Run: headless pygame with SDL's dummy video driver; simulated clock (each Clock.tick advances the game by its frame time, no real sleeping); random seed 0; keys injected as events and as key.get_pressed() state; no mouse input.
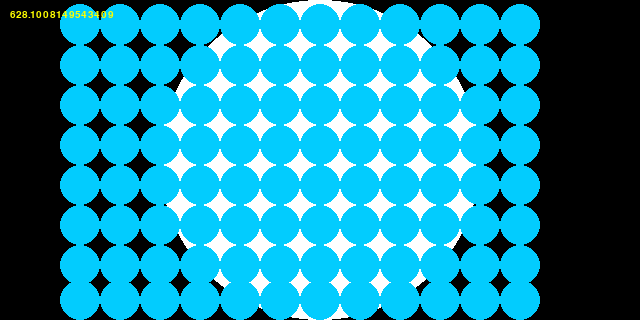
Frame 1 of 4 · flips 1–60 · no input
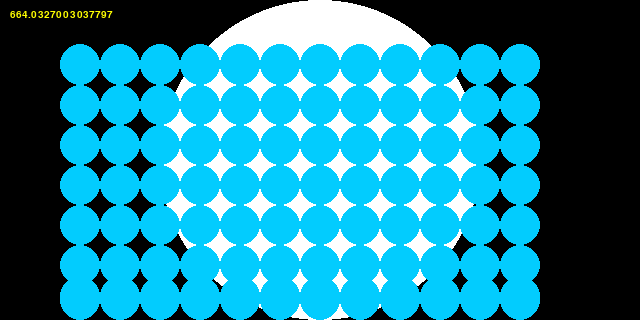
Frame 2 of 4 · flips 61–180 · tapped SPACE, RETURN · held RIGHT (→), D
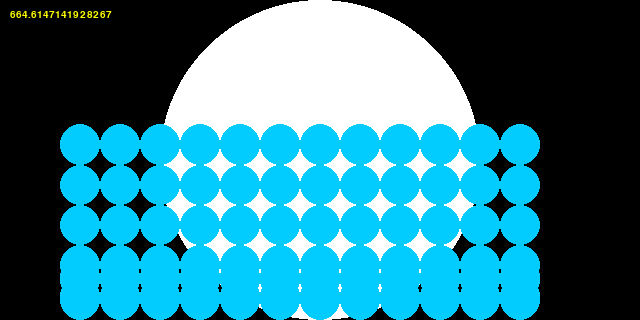
Frame 3 of 4 · flips 181–300 · held DOWN (↓), S
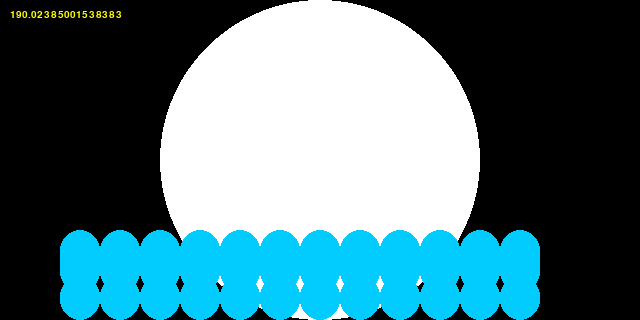
Frame 4 of 4 · flips 301–420 · held LEFT (←), A, UP (↑), W

The pygame program that drew these frames:

'''
Display Configuration
8
10
12
14
16
16
16
16
16
16
16
16
14
12
10
8

Total 216 LEDs/Pixels
'''

import pygame
import math

# Initialize pygame
pygame.init()

# Scale factor for the window size
SCALE = 40

# Window dimensions
GRID_WIDTH, GRID_HEIGHT = 16, 8
CELL_SIZE = SCALE
WINDOW_WIDTH, WINDOW_HEIGHT = GRID_WIDTH * SCALE, GRID_HEIGHT * SCALE
VER_LIMIT = WINDOW_HEIGHT - CELL_SIZE/2
HOR_LIMIT = WINDOW_WIDTH - CELL_SIZE/2

# Set up the display
screen = pygame.display.set_mode((WINDOW_WIDTH, WINDOW_HEIGHT))
pygame.display.set_caption("Fluid Simulation")

# Define colors
BLACK = (0, 0, 0)
BLUE = (2, 204, 254)
WHITE = (255, 255, 255)

# Simulation settings
FRAME_RATE = 60
NUM_PARTICLES = 216//2
PARTICLE_SPACING = CELL_SIZE
SPHERE_OF_INFLUENCE = CELL_SIZE * 4
gravity = 10.0
collisionDamping = 0.7
deltaTime = 1/FRAME_RATE

# Particle settings
MASS = 1
positions = []
velocities = []

# Render Update Function
def update(screen):
    # # Grid lines
    # for row in range(SCALE, WINDOW_HEIGHT, SCALE):
    #     pygame.draw.line(screen, WHITE, (0, row), (WINDOW_WIDTH, row), 1)

    # for col in range(SCALE, WINDOW_WIDTH, SCALE):
    #     pygame.draw.line(screen, WHITE, (col, 0), (col, WINDOW_HEIGHT), 1)

    pygame.draw.circle(screen, WHITE, (WINDOW_WIDTH//2, WINDOW_HEIGHT//2), SPHERE_OF_INFLUENCE)

    for i in range(len(positions)):

        velocities[i].y += gravity * deltaTime

        positions[i].x += velocities[i].x * deltaTime
        positions[i].y += velocities[i].y * deltaTime
        resolve_collisions(positions[i], velocities[i])

        # Draw the particle
        # pygame.draw.rect(screen, WHITE, (position[0], position[1], CELL_SIZE, CELL_SIZE))
        pygame.draw.circle(screen, BLUE, positions[i], CELL_SIZE/2)
    
    density = calc_density(pygame.math.Vector2(WINDOW_WIDTH//2, WINDOW_HEIGHT//2))
    print(density)

    # render text
    label = myfont.render(f"{density}", 1, (255,255,0))
    screen.blit(label, (10, 10))

def smoothening_kernel(r, dst):
    val = max(0, r*r - dst*dst)
    volume = (math.pi * r**8)/4
    return (val*val*val) / volume

def calc_density(sample_pos: pygame.math.Vector2):
    density = 0

    for i in range(len(positions)):
        dist = (sample_pos - positions[i]).magnitude()
        influence = smoothening_kernel(SPHERE_OF_INFLUENCE, dist)
        density += MASS * influence
    
    return (density*1000000)

def resolve_collisions(position, velocity):
    if position.y > VER_LIMIT:
        position.y = VER_LIMIT
        velocity.y *= -1 * collisionDamping
    elif position.y < CELL_SIZE/2:
        position.y = CELL_SIZE/2
        velocity.y *= -1 * collisionDamping

    if position.x > HOR_LIMIT:
        position.x = HOR_LIMIT
        velocity.x *= -1
    elif position.x < CELL_SIZE/2:
        position.x = CELL_SIZE/2
        velocity.x *= -1

def start():
    for i in range(1, NUM_PARTICLES):
        if NUM_PARTICLES % i == 0 and i <= NUM_PARTICLES/i:
            num_rows = i
            num_cols = NUM_PARTICLES // i

    start_x = (WINDOW_WIDTH - num_cols * CELL_SIZE) // 2
    start_y = (WINDOW_HEIGHT - num_rows * CELL_SIZE) // 2

    for row in range(num_rows):
        for col in range(num_cols):
            x = start_x + col * CELL_SIZE
            y = start_y + row * CELL_SIZE
            positions.append(pygame.math.Vector2(x, y))
            velocities.append(pygame.math.Vector2(0, 0))

    pygame.time.wait(400)

if __name__ == "__main__":
    running = True
    clock = pygame.time.Clock()

    myfont = pygame.font.SysFont("monospace", 15)

    start()

    while running:
        # Handle events
        for event in pygame.event.get():
            if event.type == pygame.QUIT:
                running = False

        # Clear the screen
        screen.fill(BLACK)

        # Update the render
        update(screen)

        # Update the display
        pygame.display.flip()

        # Cap the frame rate
        clock.tick(FRAME_RATE)

    # Quit pygame
    pygame.quit()


# Particle settings
MASS = 1
positions = []
velocities = []

# Render Update Function
def update(screen):
    # # Grid lines
    # for row in range(SCALE, WINDOW_HEIGHT, SCALE):
    #     pygame.draw.line(screen, WHITE, (0, row), (WINDOW_WIDTH, row), 1)

    # for col in range(SCALE, WINDOW_WIDTH, SCALE):
    #     pygame.draw.line(screen, WHITE, (col, 0), (col, WINDOW_HEIGHT), 1)

    pygame.draw.circle(screen, WHITE, (WINDOW_WIDTH//2, WINDOW_HEIGHT//2), SPHERE_OF_INFLUENCE)

    for i in range(len(positions)):

        velocities[i].y += gravity * deltaTime

        positions[i].x += velocities[i].x * deltaTime
        positions[i].y += velocities[i].y * deltaTime
        resolve_collisions(positions[i], velocities[i])

        # Draw the particle
        # pygame.draw.rect(screen, WHITE, (position[0], position[1], CELL_SIZE, CELL_SIZE))
        pygame.draw.circle(screen, BLUE, positions[i], CELL_SIZE/2)
    
    density = calc_density(pygame.math.Vector2(WINDOW_WIDTH//2, WINDOW_HEIGHT//2))
    print(density)

    # render text
    label = myfont.render(f"{density}", 1, (255,255,0))
    screen.blit(label, (10, 10))

def smoothening_kernel(r, dst):
    val = max(0, r*r - dst*dst)
    volume = (math.pi * r**8)/4
    return (val*val*val) / volume

def calc_density(sample_pos: pygame.math.Vector2):
    density = 0

    for i in range(len(positions)):
        dist = (sample_pos - positions[i]).magnitude()
        influence = smoothening_kernel(SPHERE_OF_INFLUENCE, dist)
        density += MASS * influence
    
    return (density*1000000)

def resolve_collisions(position, velocity):
    if position.y > VER_LIMIT:
        position.y = VER_LIMIT
        velocity.y *= -1 * collisionDamping
    elif position.y < CELL_SIZE/2:
        position.y = CELL_SIZE/2
        velocity.y *= -1 * collisionDamping

    if position.x > HOR_LIMIT:
        position.x = HOR_LIMIT
        velocity.x *= -1
    elif position.x < CELL_SIZE/2:
        position.x = CELL_SIZE/2
        velocity.x *= -1

def start():
    for i in range(1, NUM_PARTICLES):
        if NUM_PARTICLES % i == 0 and i <= NUM_PARTICLES/i:
            num_rows = i
            num_cols = NUM_PARTICLES // i

    start_x = (WINDOW_WIDTH - num_cols * CELL_SIZE) // 2
    start_y = (WINDOW_HEIGHT - num_rows * CELL_SIZE) // 2

    for row in range(num_rows):
        for col in range(num_cols):
            x = start_x + col * CELL_SIZE
            y = start_y + row * CELL_SIZE
            positions.append(pygame.math.Vector2(x, y))
            velocities.append(pygame.math.Vector2(0, 0))

    pygame.time.wait(400)

if __name__ == "__main__":
    running = True
    clock = pygame.time.Clock()

    myfont = pygame.font.SysFont("monospace", 15)

    start()

    while running:
        # Handle events
        for event in pygame.event.get():
            if event.type == pygame.QUIT:
                running = False

        # Clear the screen
        screen.fill(BLACK)

        # Update the render
        update(screen)

        # Update the display
        pygame.display.flip()

        # Cap the frame rate
        clock.tick(FRAME_RATE)

    # Quit pygame
    pygame.quit()
